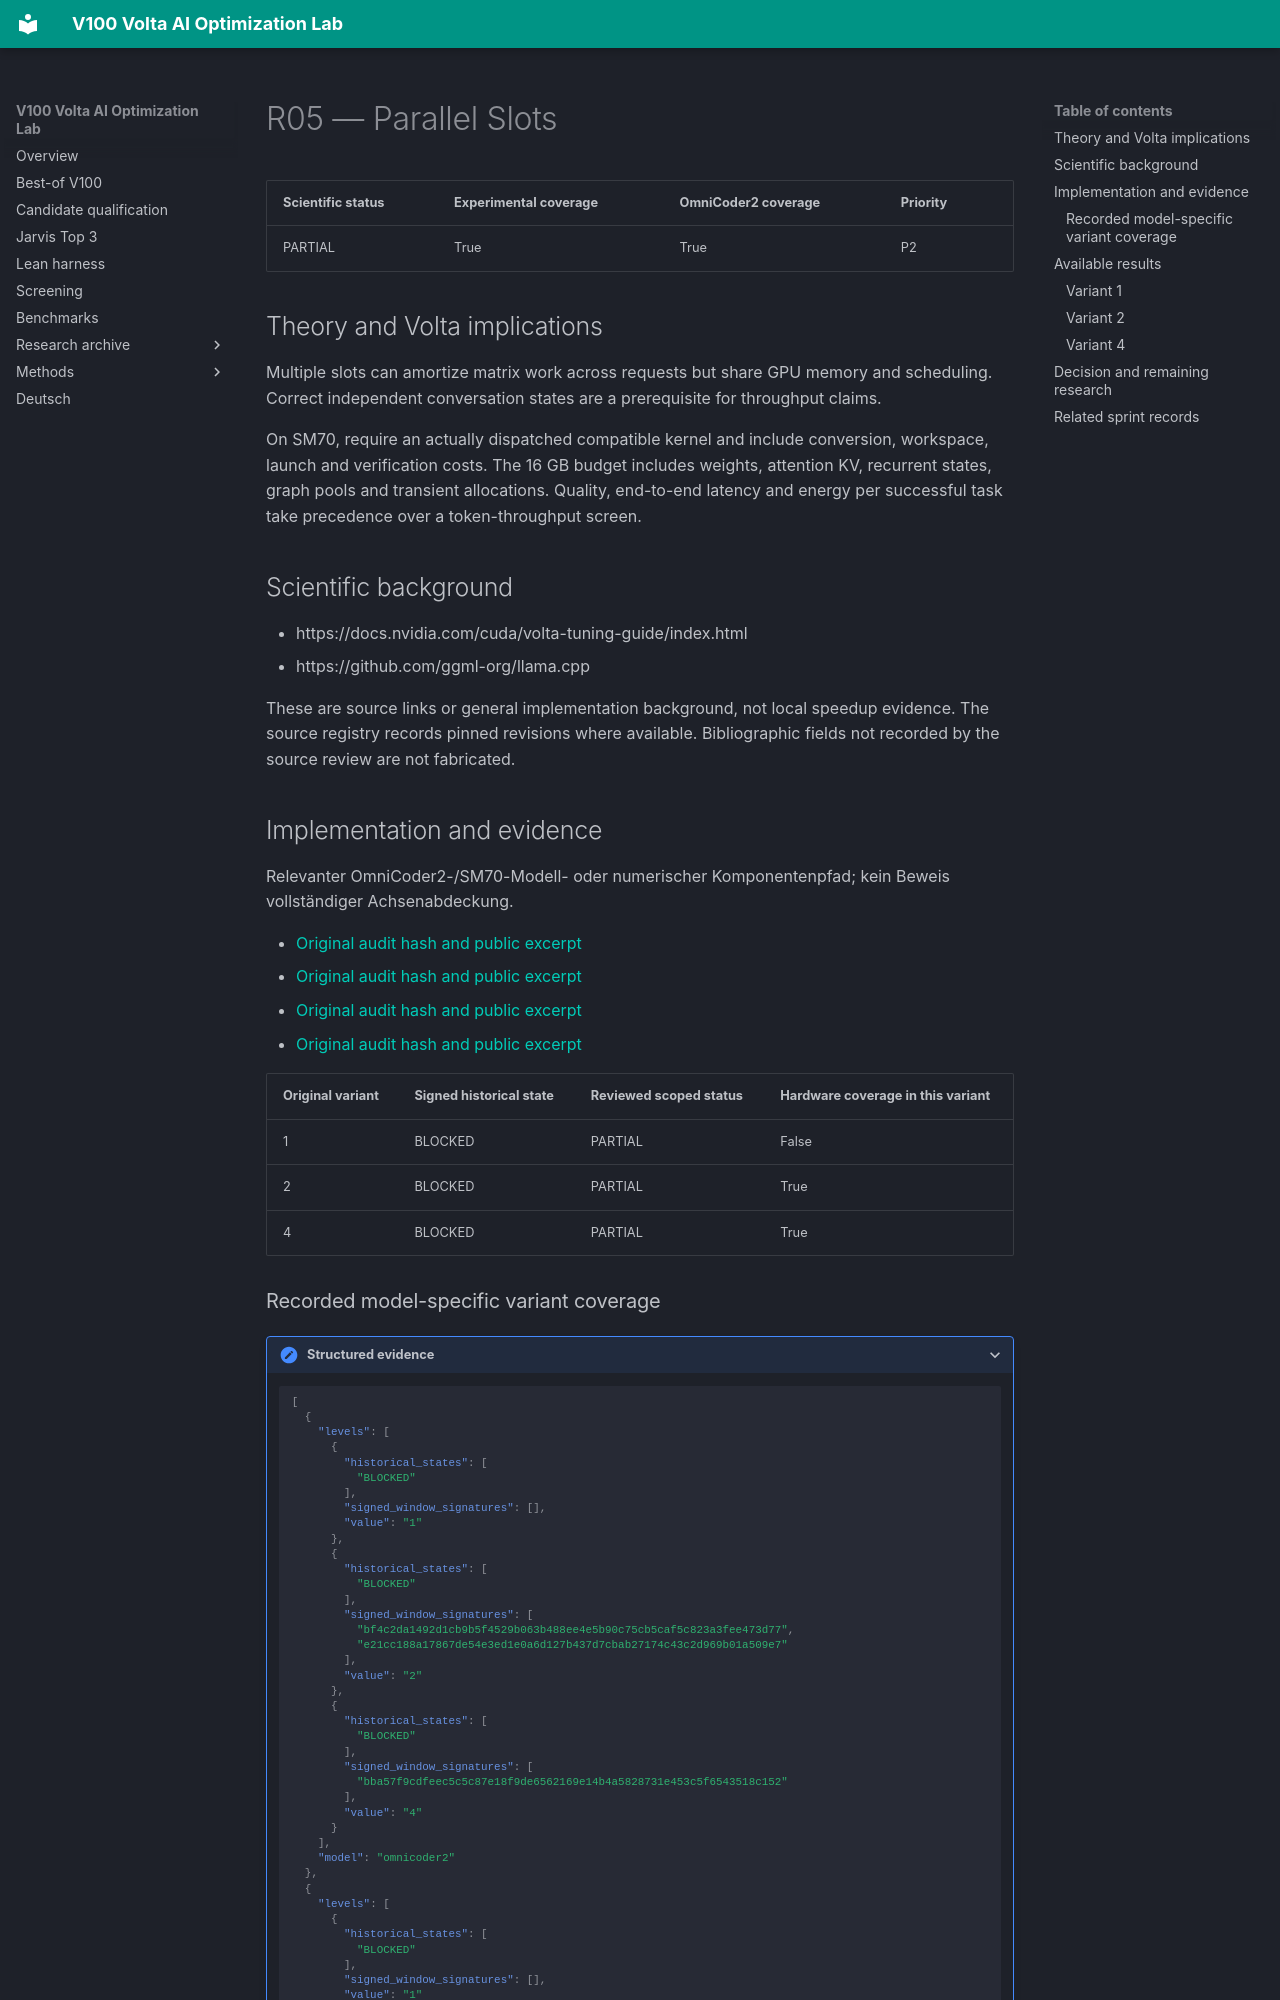

repository: Maxxxel/v100-volta-ai-optimization-lab · page: factors/R05/index.html · generator: mkdocs

# R05 — Parallel Slots

| Scientific status | Experimental coverage | OmniCoder2 coverage | Priority |
|---|---|---|---|
| PARTIAL | True | True | P2 |


## Theory and Volta implications

Multiple slots can amortize matrix work across requests but share GPU memory and scheduling. Correct independent conversation states are a prerequisite for throughput claims.

On SM70, require an actually dispatched compatible kernel and include conversion, workspace, launch and verification costs. The 16 GB budget includes weights, attention KV, recurrent states, graph pools and transient allocations. Quality, end-to-end latency and energy per successful task take precedence over a token-throughput screen.

## Scientific background

- https://docs.nvidia.com/cuda/volta-tuning-guide/index.html
- https://github.com/ggml-org/llama.cpp

These are source links or general implementation background, not local speedup evidence. The source registry records pinned revisions where available. Bibliographic fields not recorded by the source review are not fabricated.

## Implementation and evidence

Relevanter OmniCoder2-/SM70-Modell- oder numerischer Komponentenpfad; kein Beweis vollständiger Achsenabdeckung.

- [Original audit hash and public excerpt](../audits/audit-6a3317baf08620ddb7ed.md)
- [Original audit hash and public excerpt](../audits/audit-791c749579eb66d36d79.md)
- [Original audit hash and public excerpt](../audits/audit-b963f5b5967e3e1f2fe4.md)
- [Original audit hash and public excerpt](../audits/audit-e8381f970f1ac60c7afa.md)

| Original variant | Signed historical state | Reviewed scoped status | Hardware coverage in this variant |
|---|---|---|---|
| 1 | BLOCKED | PARTIAL | False |
| 2 | BLOCKED | PARTIAL | True |
| 4 | BLOCKED | PARTIAL | True |
